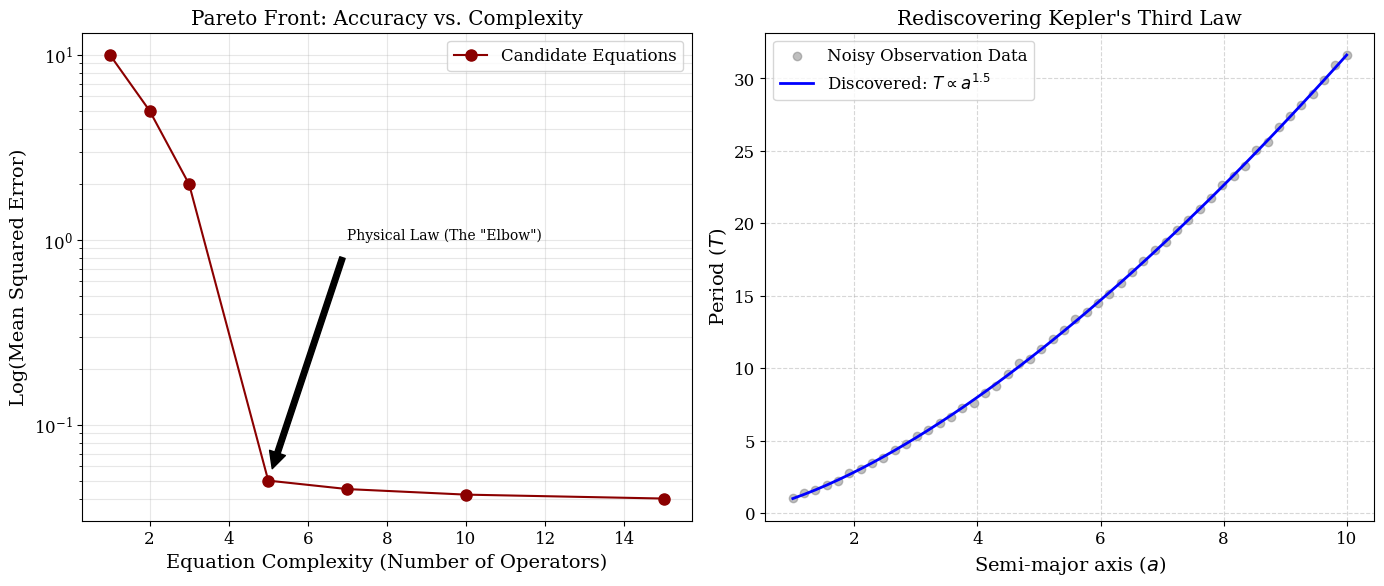

Source code (Python): (Note: this script raises an exception after producing the figure.)
import numpy as np
import matplotlib.pyplot as plt

# Academic Styling
plt.rcParams.update({
    "font.family": "serif",
    "font.size": 12,
    "axes.labelsize": 14,
    "figure.dpi": 300
})

def generate_ch8_visuals(save_path="latex/assets/ch8_symbolic_pareto.png"):
    """
    Generates a figure showing the Pareto Front for Symbolic Regression 
    and the discovered physical law.
    """
    # 1. Pareto Front Data (Complexity vs Accuracy)
    # Typically, as complexity increases, log(MSE) decreases
    complexity = np.array([1, 2, 3, 5, 7, 10, 15])
    # The 'Elbow' usually happens at a certain complexity (e.g., complexity=5)
    mse = np.array([10.0, 5.0, 2.0, 0.05, 0.045, 0.042, 0.040])
    
    fig, (ax1, ax2) = plt.subplots(1, 2, figsize=(14, 6))
    
    # Plot 1: Pareto Front
    ax1.plot(complexity, mse, 'o-', color='darkred', markersize=8, label='Candidate Equations')
    # Mark the 'Elbow' (Occam's choice)
    ax1.annotate('Physical Law (The "Elbow")', xy=(5, 0.05), xytext=(7, 1.0),
                 arrowprops=dict(facecolor='black', shrink=0.05), fontsize=10)
    ax1.set_yscale('log')
    ax1.set_title('Pareto Front: Accuracy vs. Complexity')
    ax1.set_xlabel('Equation Complexity (Number of Operators)')
    ax1.set_ylabel('Log(Mean Squared Error)')
    ax1.grid(True, which="both", ls="-", alpha=0.3)
    ax1.legend()
    
    # Plot 2: Discovered Law (Kepler 3rd Law mimic)
    a = np.linspace(1, 10, 50)
    T_clean = a**1.5
    T_noisy = T_clean + 0.1 * np.random.normal(size=a.shape)
    
    ax2.scatter(a, T_noisy, color='gray', alpha=0.5, label='Noisy Observation Data')
    ax2.plot(a, T_clean, 'b-', linewidth=2, label=r'Discovered: $T \propto a^{1.5}$')
    ax2.set_title("Rediscovering Kepler's Third Law")
    ax2.set_xlabel('Semi-major axis ($a$)')
    ax2.set_ylabel('Period ($T$)')
    ax2.legend()
    ax2.grid(True, linestyle='--', alpha=0.5)
    
    plt.tight_layout()
    plt.savefig(save_path)
    print(f"Chapter 8 visuals saved to {save_path}")

if __name__ == "__main__":
    generate_ch8_visuals()
